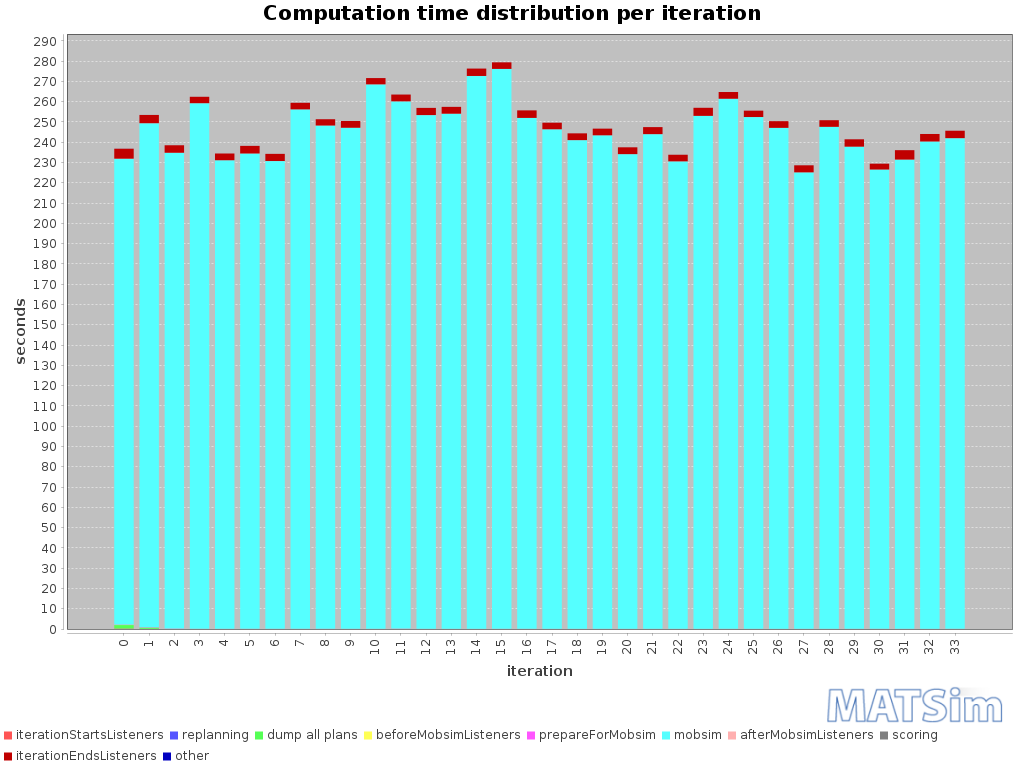

The table this chart was drawn from, first rows:
iteration; BEGIN iteration; BEGIN iterationStartsListeners; END iterationStartsListeners; BEGIN replanning; END replanning; BEGIN beforeMobsimListeners; BEGIN dump all plans; END dump all plans; END beforeMobsimListeners; BEGIN prepareForMobsim; END prepareForMobsim; BEGIN mobsim; END mobsim; BEGIN afterMobsimListeners; END afterMobsimListeners; BEGIN scoring; END scoring; BEGIN iterationEndsListeners; END iterationEndsListeners; END iteration; ; iterationStartsListeners; replanning
0; 14:02:53; 14:02:53; 14:02:53; ; ; 14:02:53; 14:02:53; 14:02:55; 14:02:55; 14:02:55; 14:02:55; 14:02:55; 14:06:45; 14:06:45; 14:06:45; 14:06:45; 14:06:45; 14:06:45; 14:06:50; 14:06:50; ; 00:00:00; 
1; 14:06:50; 14:06:50; 14:06:50; 14:06:50; 14:06:50; 14:06:50; 14:06:50; 14:06:51; 14:06:51; 14:06:51; 14:06:51; 14:06:51; 14:10:59; 14:10:59; 14:10:59; 14:10:59; 14:10:59; 14:10:59; 14:11:03; 14:11:03; ; 00:00:00; 00:00:00
2; 14:11:04; 14:11:04; 14:11:04; 14:11:04; 14:11:04; 14:11:04; ; ; 14:11:04; 14:11:04; 14:11:04; 14:11:04; 14:14:58; 14:14:58; 14:14:58; 14:14:58; 14:14:59; 14:14:59; 14:15:02; 14:15:02; ; 00:00:00; 00:00:00
3; 14:15:03; 14:15:03; 14:15:03; 14:15:03; 14:15:03; 14:15:03; ; ; 14:15:03; 14:15:03; 14:15:03; 14:15:03; 14:19:22; 14:19:22; 14:19:22; 14:19:22; 14:19:22; 14:19:22; 14:19:25; 14:19:25; ; 00:00:00; 00:00:00
4; 14:19:25; 14:19:25; 14:19:25; 14:19:25; 14:19:25; 14:19:25; ; ; 14:19:25; 14:19:25; 14:19:25; 14:19:25; 14:23:16; 14:23:16; 14:23:16; 14:23:16; 14:23:16; 14:23:16; 14:23:20; 14:23:20; ; 00:00:00; 00:00:00
5; 14:23:20; 14:23:20; 14:23:20; 14:23:20; 14:23:20; 14:23:20; ; ; 14:23:20; 14:23:20; 14:23:20; 14:23:20; 14:27:14; 14:27:14; 14:27:14; 14:27:14; 14:27:14; 14:27:14; 14:27:18; 14:27:18; ; 00:00:00; 00:00:00
6; 14:27:18; 14:27:18; 14:27:18; 14:27:18; 14:27:18; 14:27:18; ; ; 14:27:18; 14:27:18; 14:27:18; 14:27:18; 14:31:09; 14:31:09; 14:31:09; 14:31:09; 14:31:09; 14:31:09; 14:31:13; 14:31:13; ; 00:00:00; 00:00:00
7; 14:31:13; 14:31:13; 14:31:13; 14:31:13; 14:31:13; 14:31:13; ; ; 14:31:13; 14:31:13; 14:31:13; 14:31:13; 14:35:29; 14:35:29; 14:35:29; 14:35:29; 14:35:29; 14:35:29; 14:35:32; 14:35:32; ; 00:00:00; 00:00:00
8; 14:35:33; 14:35:33; 14:35:33; 14:35:33; 14:35:33; 14:35:33; ; ; 14:35:33; 14:35:33; 14:35:33; 14:35:33; 14:39:41; 14:39:41; 14:39:41; 14:39:41; 14:39:41; 14:39:41; 14:39:44; 14:39:44; ; 00:00:00; 00:00:00
9; 14:39:44; 14:39:44; 14:39:44; 14:39:44; 14:39:44; 14:39:44; ; ; 14:39:44; 14:39:44; 14:39:44; 14:39:44; 14:43:51; 14:43:51; 14:43:51; 14:43:51; 14:43:51; 14:43:51; 14:43:55; 14:43:55; ; 00:00:00; 00:00:00
10; 14:43:55; 14:43:55; 14:43:55; 14:43:55; 14:43:55; 14:43:55; ; ; 14:43:55; 14:43:55; 14:43:55; 14:43:55; 14:48:24; 14:48:24; 14:48:24; 14:48:24; 14:48:24; 14:48:24; 14:48:27; 14:48:27; ; 00:00:00; 00:00:00
11; 14:48:27; 14:48:27; 14:48:27; 14:48:27; 14:48:27; 14:48:27; ; ; 14:48:27; 14:48:27; 14:48:27; 14:48:27; 14:52:47; 14:52:47; 14:52:47; 14:52:47; 14:52:47; 14:52:47; 14:52:50; 14:52:50; ; 00:00:00; 00:00:00
12; 14:52:51; 14:52:51; 14:52:51; 14:52:51; 14:52:51; 14:52:51; ; ; 14:52:51; 14:52:51; 14:52:51; 14:52:51; 14:57:04; 14:57:04; 14:57:04; 14:57:04; 14:57:04; 14:57:04; 14:57:08; 14:57:08; ; 00:00:00; 00:00:00
13; 14:57:08; 14:57:08; 14:57:08; 14:57:08; 14:57:08; 14:57:08; ; ; 14:57:08; 14:57:08; 14:57:08; 14:57:08; 15:01:22; 15:01:22; 15:01:22; 15:01:22; 15:01:22; 15:01:22; 15:01:25; 15:01:25; ; 00:00:00; 00:00:00
14; 15:01:26; 15:01:26; 15:01:26; 15:01:26; 15:01:26; 15:01:26; ; ; 15:01:26; 15:01:26; 15:01:26; 15:01:26; 15:05:58; 15:05:58; 15:05:58; 15:05:58; 15:05:58; 15:05:58; 15:06:02; 15:06:02; ; 00:00:00; 00:00:00
15; 15:06:02; 15:06:02; 15:06:02; 15:06:02; 15:06:02; 15:06:02; ; ; 15:06:02; 15:06:02; 15:06:02; 15:06:02; 15:10:38; 15:10:38; 15:10:39; 15:10:39; 15:10:39; 15:10:39; 15:10:42; 15:10:42; ; 00:00:00; 00:00:00
16; 15:10:42; 15:10:42; 15:10:42; 15:10:42; 15:10:42; 15:10:42; ; ; 15:10:42; 15:10:42; 15:10:42; 15:10:42; 15:14:54; 15:14:54; 15:14:54; 15:14:54; 15:14:54; 15:14:54; 15:14:58; 15:14:58; ; 00:00:00; 00:00:00
17; 15:14:58; 15:14:58; 15:14:58; 15:14:58; 15:14:58; 15:14:58; ; ; 15:14:58; 15:14:58; 15:14:58; 15:14:58; 15:19:04; 15:19:04; 15:19:04; 15:19:04; 15:19:04; 15:19:04; 15:19:08; 15:19:08; ; 00:00:00; 00:00:00
18; 15:19:08; 15:19:08; 15:19:08; 15:19:08; 15:19:08; 15:19:08; ; ; 15:19:08; 15:19:08; 15:19:08; 15:19:08; 15:23:09; 15:23:09; 15:23:09; 15:23:09; 15:23:09; 15:23:09; 15:23:12; 15:23:12; ; 00:00:00; 00:00:00
19; 15:23:13; 15:23:13; 15:23:13; 15:23:13; 15:23:13; 15:23:13; ; ; 15:23:13; 15:23:13; 15:23:13; 15:23:13; 15:27:16; 15:27:16; 15:27:16; 15:27:16; 15:27:16; 15:27:16; 15:27:19; 15:27:19; ; 00:00:00; 00:00:00
20; 15:27:20; 15:27:20; 15:27:20; 15:27:20; 15:27:20; 15:27:20; ; ; 15:27:20; 15:27:20; 15:27:20; 15:27:20; 15:31:14; 15:31:14; 15:31:14; 15:31:14; 15:31:14; 15:31:14; 15:31:17; 15:31:17; ; 00:00:00; 00:00:00
21; 15:31:17; 15:31:17; 15:31:17; 15:31:17; 15:31:17; 15:31:17; ; ; 15:31:17; 15:31:17; 15:31:17; 15:31:17; 15:35:21; 15:35:21; 15:35:21; 15:35:21; 15:35:21; 15:35:21; 15:35:25; 15:35:25; ; 00:00:00; 00:00:00
22; 15:35:25; 15:35:25; 15:35:25; 15:35:25; 15:35:25; 15:35:25; ; ; 15:35:25; 15:35:25; 15:35:25; 15:35:25; 15:39:16; 15:39:16; 15:39:16; 15:39:16; 15:39:16; 15:39:16; 15:39:19; 15:39:19; ; 00:00:00; 00:00:00
23; 15:39:19; 15:39:19; 15:39:19; 15:39:19; 15:39:19; 15:39:19; ; ; 15:39:19; 15:39:19; 15:39:19; 15:39:19; 15:43:32; 15:43:32; 15:43:32; 15:43:32; 15:43:32; 15:43:32; 15:43:36; 15:43:36; ; 00:00:00; 00:00:00
24; 15:43:37; 15:43:37; 15:43:37; 15:43:37; 15:43:37; 15:43:37; ; ; 15:43:37; 15:43:37; 15:43:37; 15:43:37; 15:47:58; 15:47:58; 15:47:58; 15:47:58; 15:47:58; 15:47:58; 15:48:01; 15:48:01; ; 00:00:00; 00:00:00
25; 15:48:02; 15:48:02; 15:48:02; 15:48:02; 15:48:02; 15:48:02; ; ; 15:48:02; 15:48:02; 15:48:02; 15:48:02; 15:52:14; 15:52:14; 15:52:14; 15:52:14; 15:52:14; 15:52:14; 15:52:17; 15:52:17; ; 00:00:00; 00:00:00
26; 15:52:18; 15:52:18; 15:52:18; 15:52:18; 15:52:18; 15:52:18; ; ; 15:52:18; 15:52:18; 15:52:18; 15:52:18; 15:56:25; 15:56:25; 15:56:25; 15:56:25; 15:56:25; 15:56:25; 15:56:28; 15:56:28; ; 00:00:00; 00:00:00
27; 15:56:28; 15:56:28; 15:56:28; 15:56:28; 15:56:28; 15:56:28; ; ; 15:56:28; 15:56:28; 15:56:28; 15:56:28; 16:00:13; 16:00:13; 16:00:13; 16:00:13; 16:00:13; 16:00:13; 16:00:17; 16:00:17; ; 00:00:00; 00:00:00
28; 16:00:17; 16:00:17; 16:00:17; 16:00:17; 16:00:17; 16:00:17; ; ; 16:00:17; 16:00:17; 16:00:17; 16:00:17; 16:04:25; 16:04:25; 16:04:25; 16:04:25; 16:04:25; 16:04:25; 16:04:28; 16:04:28; ; 00:00:00; 00:00:00
29; 16:04:28; 16:04:28; 16:04:28; 16:04:28; 16:04:28; 16:04:28; ; ; 16:04:28; 16:04:28; 16:04:28; 16:04:28; 16:08:26; 16:08:26; 16:08:26; 16:08:26; 16:08:26; 16:08:26; 16:08:30; 16:08:30; ; 00:00:00; 00:00:00
30; 16:08:30; 16:08:30; 16:08:30; 16:08:30; 16:08:30; 16:08:30; ; ; 16:08:30; 16:08:30; 16:08:30; 16:08:30; 16:12:17; 16:12:17; 16:12:17; 16:12:17; 16:12:17; 16:12:17; 16:12:20; 16:12:20; ; 00:00:00; 00:00:00
31; 16:12:20; 16:12:20; 16:12:20; 16:12:20; 16:12:20; 16:12:20; ; ; 16:12:20; 16:12:20; 16:12:20; 16:12:20; 16:16:11; 16:16:11; 16:16:11; 16:16:11; 16:16:11; 16:16:11; 16:16:16; 16:16:16; ; 00:00:00; 00:00:00
32; 16:16:16; 16:16:16; 16:16:16; 16:16:16; 16:16:16; 16:16:16; ; ; 16:16:16; 16:16:16; 16:16:16; 16:16:16; 16:20:17; 16:20:17; 16:20:17; 16:20:17; 16:20:17; 16:20:17; 16:20:20; 16:20:20; ; 00:00:00; 00:00:00
33; 16:20:21; 16:20:21; 16:20:21; 16:20:21; 16:20:21; 16:20:21; ; ; 16:20:21; 16:20:21; 16:20:21; 16:20:21; 16:24:23; 16:24:23; 16:24:23; 16:24:23; 16:24:23; 16:24:23; 16:24:26; 16:24:26; ; 00:00:00; 00:00:00
